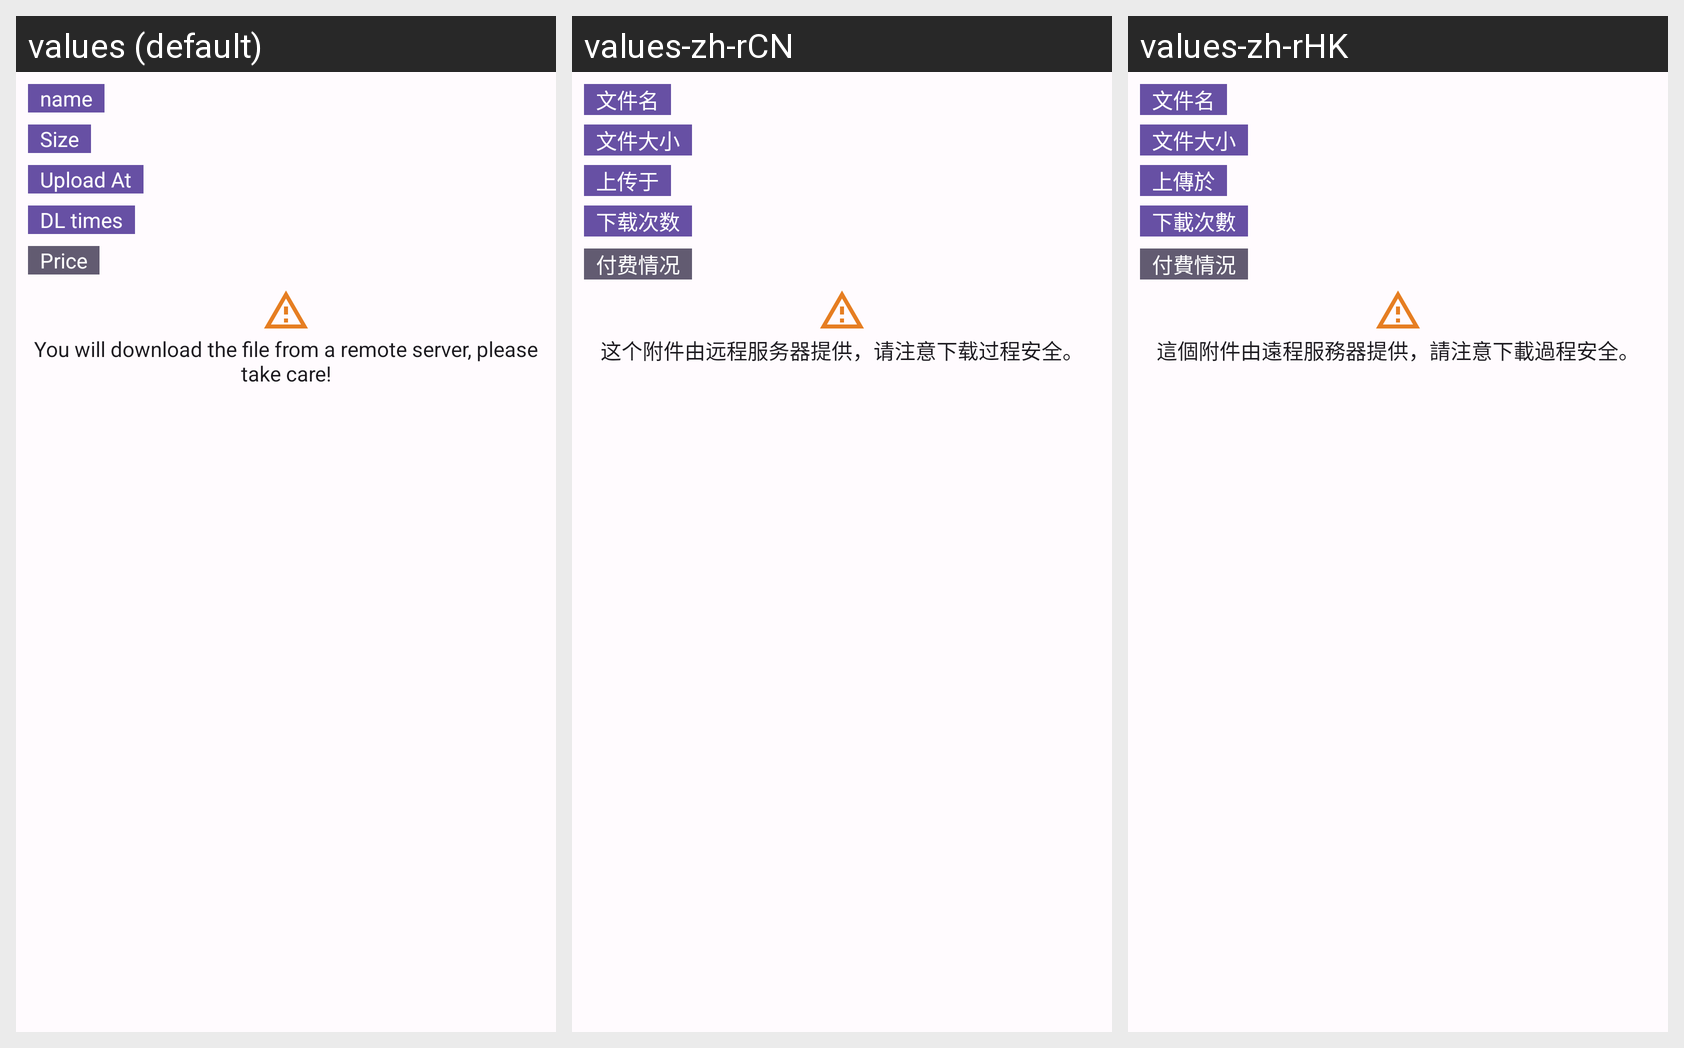

Translations of the strings shown on this Android screen, per locale in the grid:
Android screen res/layout/dialog_attachment_information.xml rendered under 3 locales, left to right: values (default), values-zh-rCN, values-zh-rHK. Device: Nexus 5 (rendered at 1080×1920; each locale shown at half size, 540×960, under a caption strip naming it); theme AppTheme.
Strings drawn on this screen, with the default value and each locale's value (text and hints the layout hard-codes, and strings that could not be matched under every locale, appear in the picture but are not listed):

filename
  values: name
  values-zh-rCN: 文件名
  values-zh-rHK: 文件名

file_size
  values: Size
  values-zh-rCN: 文件大小
  values-zh-rHK: 文件大小

file_upload_time
  values: Upload At
  values-zh-rCN: 上传于
  values-zh-rHK: 上傳於

file_download_times
  values: DL times
  values-zh-rCN: 下载次数
  values-zh-rHK: 下載次數

file_pay_price
  values: Price
  values-zh-rCN: 付费情况
  values-zh-rHK: 付費情況

file_remote_warn
  values: You will download the file from a remote server, please take care!
  values-zh-rCN: 这个附件由远程服务器提供，请注意下载过程安全。
  values-zh-rHK: 這個附件由遠程服務器提供，請注意下載過程安全。
